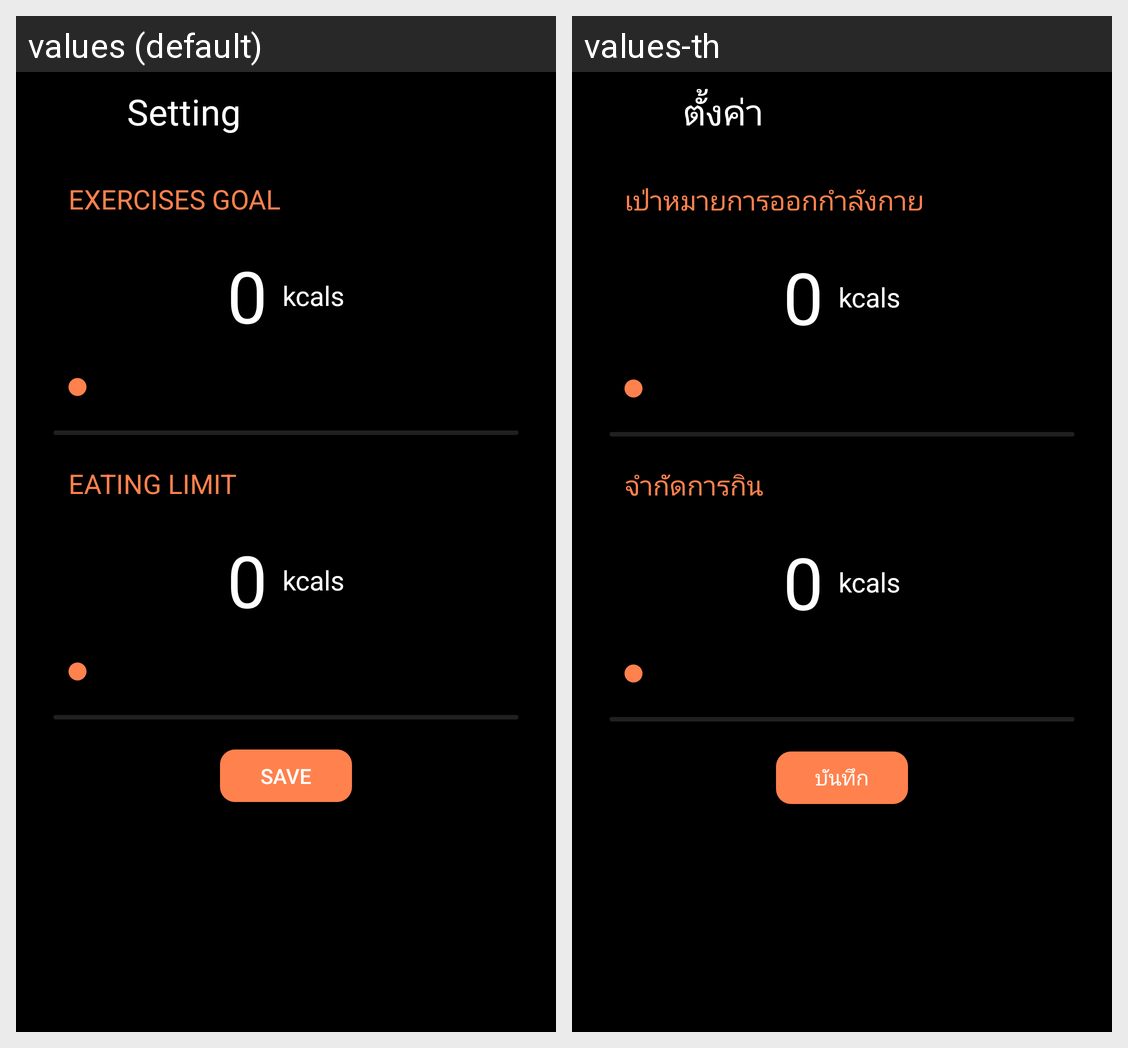

The same Android screen rendered under two of its app's locales, left to right. List the strings drawn on it with the default value and each locale's translation.
Android screen res/layout/fragment_setting.xml rendered under 2 locales, left to right: values (default), values-th. Device: Nexus 5 (rendered at 1080×1920; each locale shown at half size, 540×960, under a caption strip naming it); theme AppTheme.
Strings drawn on this screen, with the default value and each locale's value (text and hints the layout hard-codes, and strings that could not be matched under every locale, appear in the picture but are not listed):

setting
  values: Setting
  values-th: ตั้งค่า

exercises_goal
  values: Exercises goal
  values-th: เป่าหมายการออกกำลังกาย

unit
  values: kcals
  values-th: kcals

eating_limit
  values: Eating limit
  values-th: จำกัดการกิน

save
  values: Save
  values-th: บันทึก
